Run: headless pygame with SDL's dummy video driver; simulated clock (each Clock.tick advances the game by its frame time, no real sleeping); random seed 0; keys injected as events and as key.get_pressed() state; no mouse input; restart key R tapped at the start of phases 3 and 4.
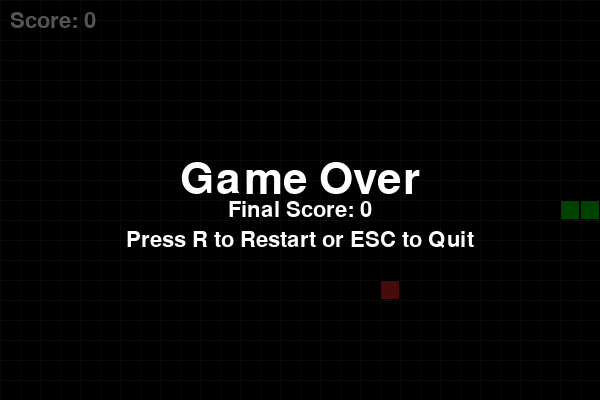
Frame 1 of 4 · flips 1–60 · no input
Frame 2 of 4 · flips 61–180 · tapped SPACE, RETURN · held RIGHT (→), D · screen unchanged from frame 1, image omitted
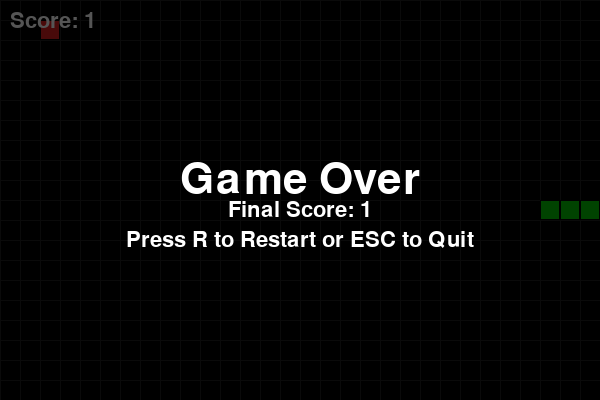
Frame 3 of 4 · flips 181–300 · tapped R · held DOWN (↓), S
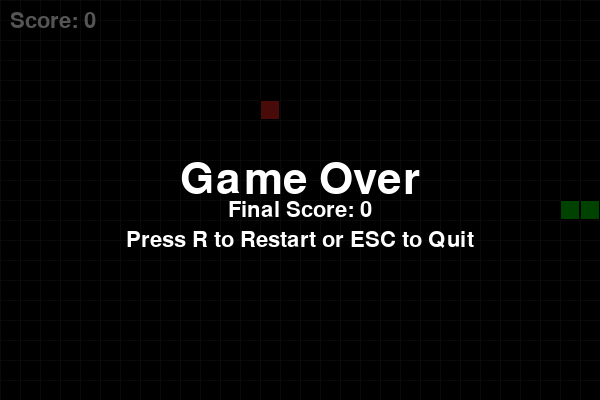
Frame 4 of 4 · flips 301–420 · tapped R · held LEFT (←), A, UP (↑), W

The pygame program that drew these frames:

import sys
import random
import pygame

# Game constants
WIDTH, HEIGHT = 600, 400
TILE_SIZE = 20
GRID_COLS = WIDTH // TILE_SIZE
GRID_ROWS = HEIGHT // TILE_SIZE
FPS = 12  # Snake speed (tiles per second)

# Colors
BLACK = (0, 0, 0)
DARK_GREY = (30, 30, 30)
WHITE = (255, 255, 255)
GREEN = (0, 200, 0)
DARK_GREEN = (0, 150, 0)
RED = (220, 30, 30)


class Snake:
    def __init__(self):
        cx, cy = GRID_COLS // 2, GRID_ROWS // 2
        # Start with 3 segments centered
        self.body = [(cx, cy), (cx - 1, cy), (cx - 2, cy)]
        self.dir = (1, 0)  # moving right
        self.grow_pending = 0

    def head(self):
        return self.body[0]

    def set_direction(self, new_dir):
        # Prevent reversing direction directly
        cur_dx, cur_dy = self.dir
        new_dx, new_dy = new_dir
        if (cur_dx == -new_dx and cur_dx != 0) or (cur_dy == -new_dy and cur_dy != 0):
            return
        # Ignore zero direction
        if new_dx == 0 and new_dy == 0:
            return
        self.dir = new_dir

    def move(self):
        hx, hy = self.head()
        dx, dy = self.dir
        new_head = (hx + dx, hy + dy)
        self.body.insert(0, new_head)
        if self.grow_pending > 0:
            self.grow_pending -= 1
        else:
            self.body.pop()

    def grow(self, amount=1):
        self.grow_pending += amount

    def collided_with_self(self):
        return self.head() in self.body[1:]

    def collided_with_wall(self):
        x, y = self.head()
        return x < 0 or x >= GRID_COLS or y < 0 or y >= GRID_ROWS


class Food:
    def __init__(self, snake_body):
        self.pos = self._random_pos(snake_body)

    def _random_pos(self, snake_body):
        available = [(x, y) for x in range(GRID_COLS) for y in range(GRID_ROWS) if (x, y) not in snake_body]
        return random.choice(available) if available else None

    def respawn(self, snake_body):
        self.pos = self._random_pos(snake_body)


def draw_grid(surface):
    for x in range(0, WIDTH, TILE_SIZE):
        pygame.draw.line(surface, DARK_GREY, (x, 0), (x, HEIGHT))
    for y in range(0, HEIGHT, TILE_SIZE):
        pygame.draw.line(surface, DARK_GREY, (0, y), (WIDTH, y))


def draw_snake(surface, snake):
    for i, (x, y) in enumerate(snake.body):
        rect = pygame.Rect(x * TILE_SIZE, y * TILE_SIZE, TILE_SIZE, TILE_SIZE)
        color = DARK_GREEN if i == 0 else GREEN
        pygame.draw.rect(surface, color, rect)
        pygame.draw.rect(surface, BLACK, rect, 1)


def draw_food(surface, food):
    if food.pos is None:
        return
    x, y = food.pos
    rect = pygame.Rect(x * TILE_SIZE, y * TILE_SIZE, TILE_SIZE, TILE_SIZE)
    pygame.draw.rect(surface, RED, rect)
    pygame.draw.rect(surface, BLACK, rect, 1)


def draw_score(surface, score, font):
    text = font.render(f"Score: {score}", True, WHITE)
    surface.blit(text, (10, 10))


def draw_game_over(surface, score, font, font_small):
    overlay = pygame.Surface((WIDTH, HEIGHT), pygame.SRCALPHA)
    overlay.fill((0, 0, 0, 170))
    surface.blit(overlay, (0, 0))

    msg = font.render("Game Over", True, WHITE)
    msg_rect = msg.get_rect(center=(WIDTH // 2, HEIGHT // 2 - 20))
    surface.blit(msg, msg_rect)

    score_msg = font_small.render(f"Final Score: {score}", True, WHITE)
    score_rect = score_msg.get_rect(center=(WIDTH // 2, HEIGHT // 2 + 10))
    surface.blit(score_msg, score_rect)

    info = font_small.render("Press R to Restart or ESC to Quit", True, WHITE)
    info_rect = info.get_rect(center=(WIDTH // 2, HEIGHT // 2 + 40))
    surface.blit(info, info_rect)


def main():
    pygame.init()
    pygame.display.set_caption("Snake - Pygame")
    screen = pygame.display.set_mode((WIDTH, HEIGHT))
    clock = pygame.time.Clock()

    font = pygame.font.SysFont(None, 32)
    font_big = pygame.font.SysFont(None, 64)

    def new_game():
        return Snake(), Food([]), 0, False

    snake, food, score, game_over = new_game()

    running = True
    while running:
        # Event handling
        for event in pygame.event.get():
            if event.type == pygame.QUIT:
                running = False
            elif event.type == pygame.KEYDOWN:
                if event.key == pygame.K_ESCAPE:
                    running = False
                if not game_over:
                    if event.key == pygame.K_UP:
                        snake.set_direction((0, -1))
                    elif event.key == pygame.K_DOWN:
                        snake.set_direction((0, 1))
                    elif event.key == pygame.K_LEFT:
                        snake.set_direction((-1, 0))
                    elif event.key == pygame.K_RIGHT:
                        snake.set_direction((1, 0))
                else:
                    if event.key == pygame.K_r:
                        snake, food, score, game_over = new_game()

        if not game_over:
            # Continuous movement
            snake.move()

            # Check food collision
            if snake.head() == food.pos:
                snake.grow(1)
                score += 1
                food.respawn(snake.body)

            # Check collisions
            if snake.collided_with_wall() or snake.collided_with_self():
                game_over = True

        # Rendering
        screen.fill(BLACK)
        draw_grid(screen)
        draw_food(screen, food)
        draw_snake(screen, snake)
        draw_score(screen, score, font)
        if game_over:
            draw_game_over(screen, score, font_big, font)

        pygame.display.flip()
        clock.tick(FPS)

    pygame.quit()
    sys.exit()


if __name__ == "__main__":
    main()
